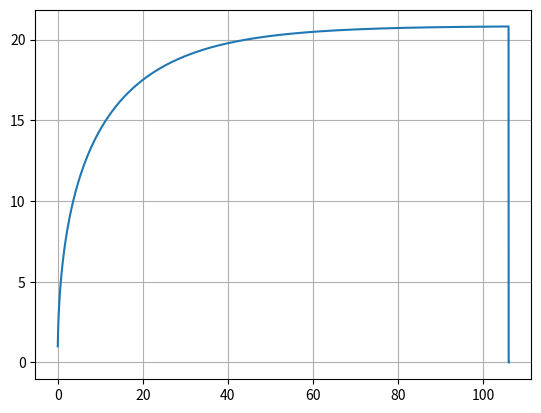

Reproduce this figure in Python.
import matplotlib.pyplot as plt
import numpy as np

'''
Quanto tempo leva a percorrer 2km?
'''

dt = 0.001
t = np.arange(0,106+dt,dt)

ax = np.zeros(t.size)
vx = np.zeros(t.size)
x = np.zeros(t.size)

u = 0.004               #coeficiente de resistencia de rolamento
Cres = 0.25              #coeficiente de resistencia do ar
area = 2                #area frontal
Par = 1.225             #densidade do ar
m = 2000                  #massa do ciclista
Potencia = 40000        #294.20 potencia do ciclista passado de hp para w
vx[0] = 1               #velocidade inicial dada pelo empurrão
g = 9.8
P= m*g 
inclinação = 5
Px=P*np.sin(np.radians(inclinação))
Py=P*np.cos(np.radians(inclinação))
N=Py  


for i in range(t.size-1):
    Fcic = Potencia/vx[i] 
    FRes = -(Cres/2)*area*Par*vx[i]**2 
    FRol = u*N          #Força de resistencia ao rolamento Frol= u*N=u*m*g
    F = Fcic + FRes - FRol - Px
    ax[i] = F/m  
    vx[i+1] = vx[i] + ax[i]*dt
    x[i+1] = x[i] + vx[i]*dt

    if(x[i] == 2000): #Quando x == 2000m
        print("Tempo que demora a percorrer 2000m:")
        print(t[np.where(x == x[i])])
        break
    
    elif(x[i] > 2000): #Vai buscar o primeiro valor acima de 2000m
        t1 = t[np.where(x == x[i])]
        t2 = t[np.where(x == x[i-1])]
        tmed = (t1+t2)/2
        print("Tempo que demora a percorrer 2000m:")
        print(tmed)
        break


plt.plot(t,vx, label="velocity")
plt.grid()


#Resposta:  O carro demora [105.9695] segundos a percorrer 2000m/2km